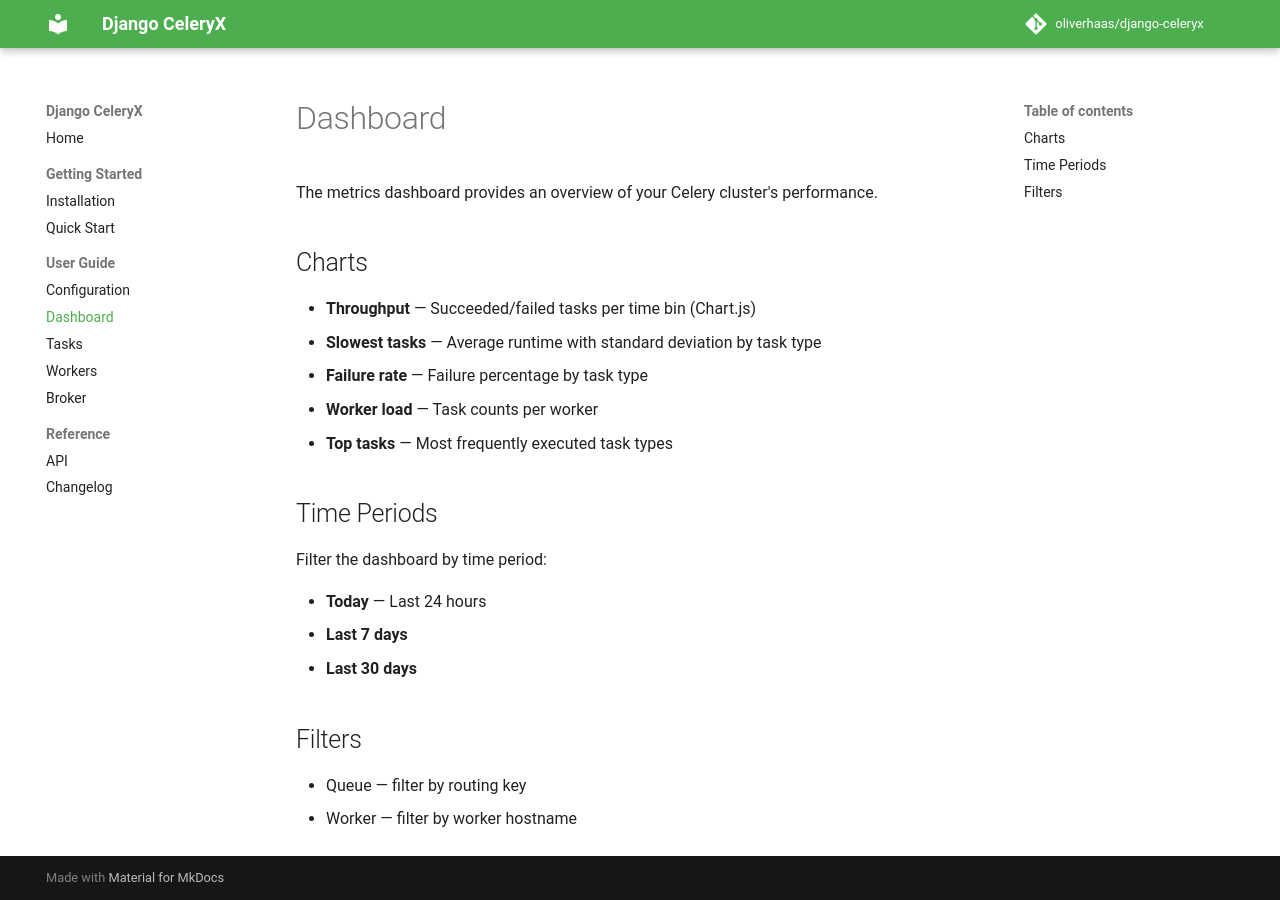

repository: oliverhaas/django-celeryx · page: 0.1.0a2/user-guide/dashboard/index.html · generator: mkdocs

# Dashboard

The metrics dashboard provides an overview of your Celery cluster's performance.

## Charts

- **Throughput** - Succeeded/failed tasks per time bin (Chart.js)
- **Slowest tasks** - Average runtime with standard deviation by task type
- **Failure rate** - Failure percentage by task type
- **Worker load** - Task counts per worker
- **Top tasks** - Most frequently executed task types

## Time Periods

Filter the dashboard by time period:

- **Today** - Last 24 hours
- **Last 7 days**
- **Last 30 days**

## Filters

- Queue - filter by routing key
- Worker - filter by worker hostname
